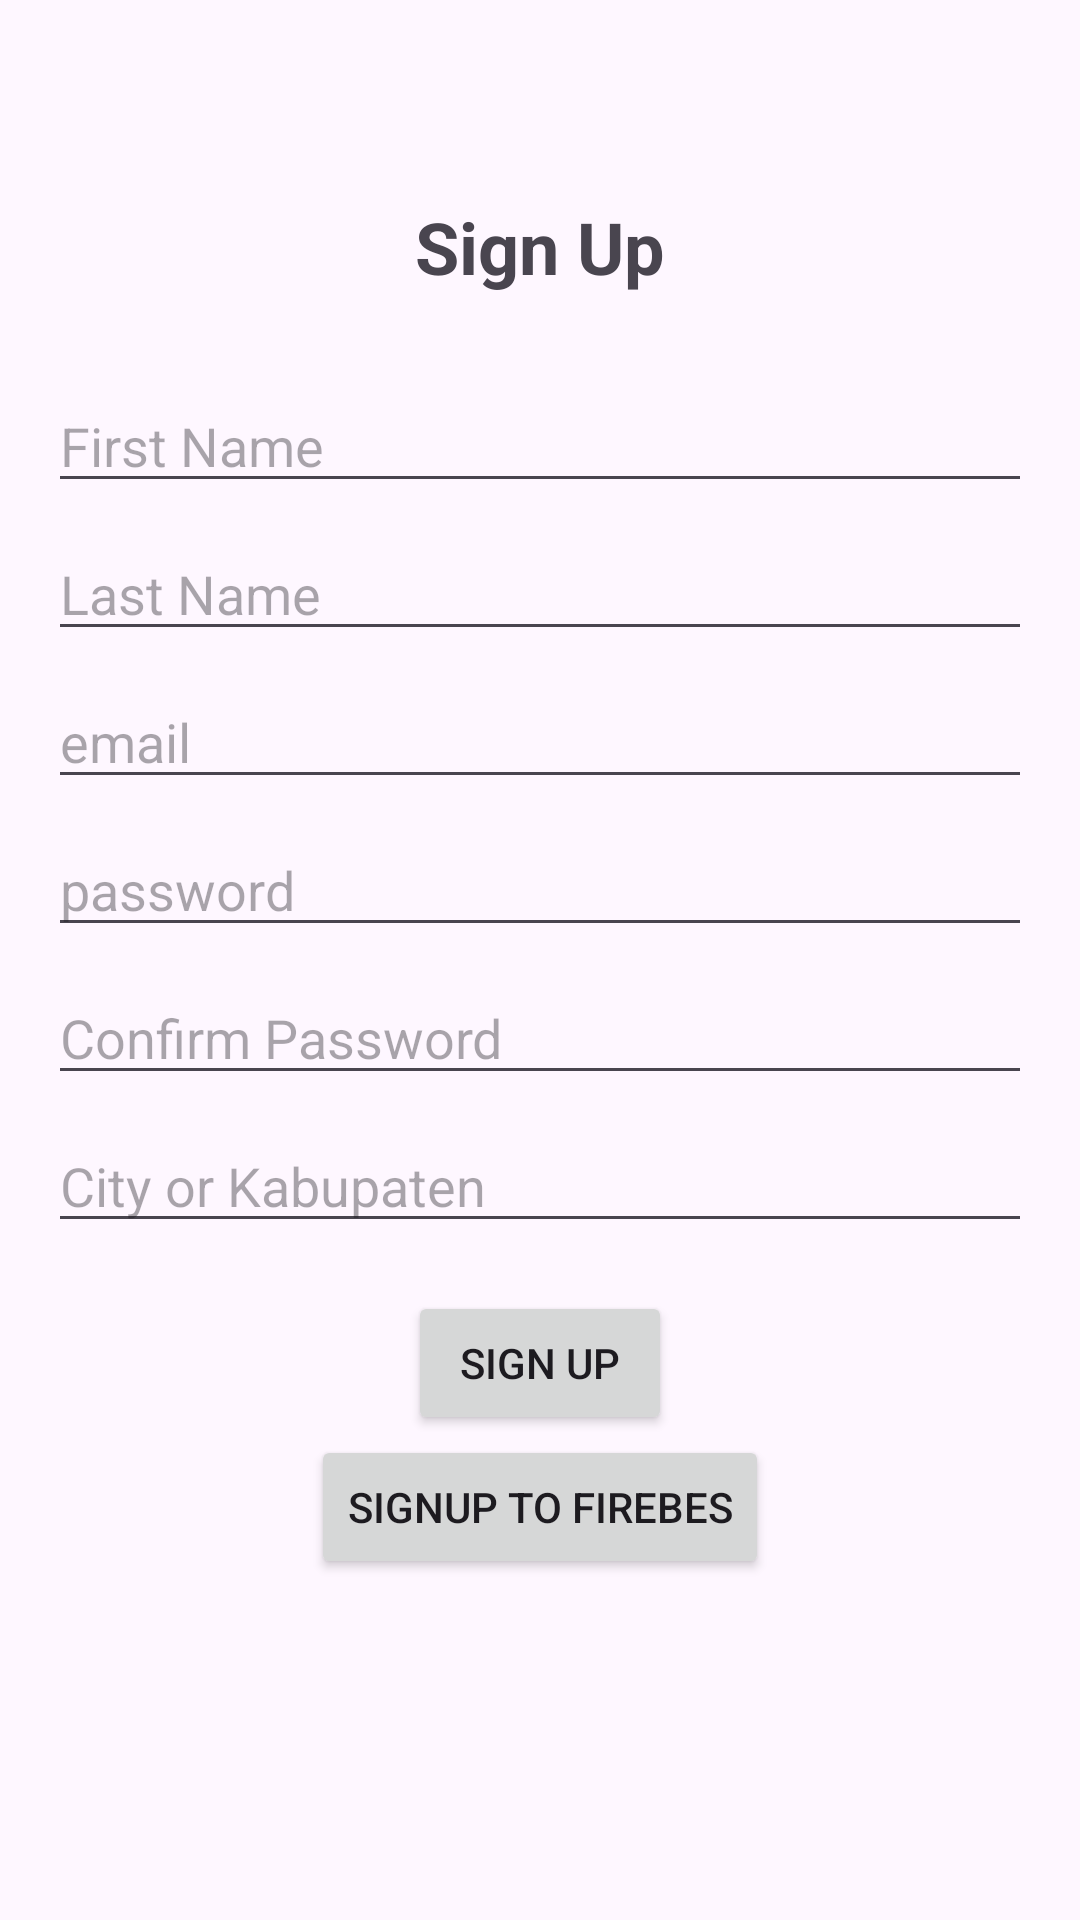

This screen was rendered from an Android layout file. Write that file and the resources it references.
<!-- AndroidManifest.xml: application theme Theme.AcquirePrinter -->
<!-- res/layout/sign_up.xml -->
<?xml version="1.0" encoding="utf-8"?>
<androidx.constraintlayout.widget.ConstraintLayout xmlns:android="http://schemas.android.com/apk/res/android"
    xmlns:tools="http://schemas.android.com/tools"
    android:layout_width="match_parent"
    android:layout_height="match_parent"
    tools:context="com.authenticate.SignUp">

    
    <ScrollView
        android:layout_width="match_parent"
        android:layout_height="match_parent"
        android:orientation="horizontal">
        <LinearLayout
            android:paddingTop="50dp"
            android:layout_width="match_parent"
            android:layout_height="match_parent"
            android:orientation="vertical"
            android:gravity="center">
            <TextView
                android:paddingBottom="20dp"
                android:layout_width="match_parent"
                android:layout_height="wrap_content"
                android:layout_marginStart="16dp"
                android:layout_marginTop="16dp"
                android:layout_marginEnd="16dp"
                android:text="@string/sign_up"
                android:textSize="24sp"
                android:textStyle="bold"
                android:textAlignment="center"/>

            <EditText
                android:id="@+id/first_name_edit_text"
                android:layout_width="match_parent"
                android:layout_height="wrap_content"
                android:layout_marginStart="16dp"
                android:layout_marginTop="8dp"
                android:layout_marginEnd="16dp"
                android:hint="@string/first_name" />

            <EditText
                android:id="@+id/last_name_edit_text"
                android:layout_width="match_parent"
                android:layout_height="wrap_content"
                android:layout_marginStart="16dp"
                android:layout_marginTop="8dp"
                android:layout_marginEnd="16dp"
                android:hint="@string/last_name" />

            <EditText
                android:id="@+id/email_edit_text"
                android:layout_width="match_parent"
                android:layout_height="wrap_content"
                android:layout_marginStart="16dp"
                android:layout_marginTop="8dp"
                android:layout_marginEnd="16dp"
                android:hint="@string/email"
                android:inputType="textEmailAddress" />

            <EditText
                android:id="@+id/password_edit_text"
                android:layout_width="match_parent"
                android:layout_height="wrap_content"
                android:layout_marginStart="16dp"
                android:layout_marginTop="8dp"
                android:layout_marginEnd="16dp"
                android:hint="@string/password"
                android:inputType="textPassword" />

            <EditText
                android:id="@+id/confirm_password_edit_text"
                android:layout_width="match_parent"
                android:layout_height="wrap_content"
                android:layout_marginStart="16dp"
                android:layout_marginTop="8dp"
                android:layout_marginEnd="16dp"
                android:hint="@string/confirm_password"
                android:inputType="textPassword" />

            <EditText
                android:id="@+id/city_edit_text"
                android:layout_width="match_parent"
                android:layout_height="wrap_content"
                android:layout_marginStart="16dp"
                android:layout_marginTop="8dp"
                android:layout_marginEnd="16dp"
                android:hint="@string/city" />

            <Button
                android:id="@+id/sign_up_button"
                android:layout_width="wrap_content"
                android:layout_height="wrap_content"
                android:layout_marginStart="16dp"
                android:layout_marginTop="16dp"
                android:layout_marginEnd="16dp"
                android:text="@string/sign_up" />
            <Button
                android:layout_width="wrap_content"
                android:layout_height="wrap_content"
                android:text="Signup to firebes"
                android:id="@+id/firebes_signup"/>

        </LinearLayout>
    </ScrollView>


</androidx.constraintlayout.widget.ConstraintLayout>
<!-- resources referenced by this layout -->
<resources>
  <string name="city">City or Kabupaten</string>
  <string name="confirm_password">Confirm Password</string>
  <string name="email">email</string>
  <string name="first_name">First Name</string>
  <string name="last_name">Last Name</string>
  <string name="password">password</string>
  <string name="sign_up">Sign Up</string>
  <style name="Theme.AcquirePrinter" parent="Base.Theme.AcquirePrinter" />
  <style name="Base.Theme.AcquirePrinter" parent="Theme.Material3.DayNight.NoActionBar">
          
          <item name="colorPrimary">@color/dark_green</item>
      </style>
  <color name="dark_green">#059033</color>
</resources>
